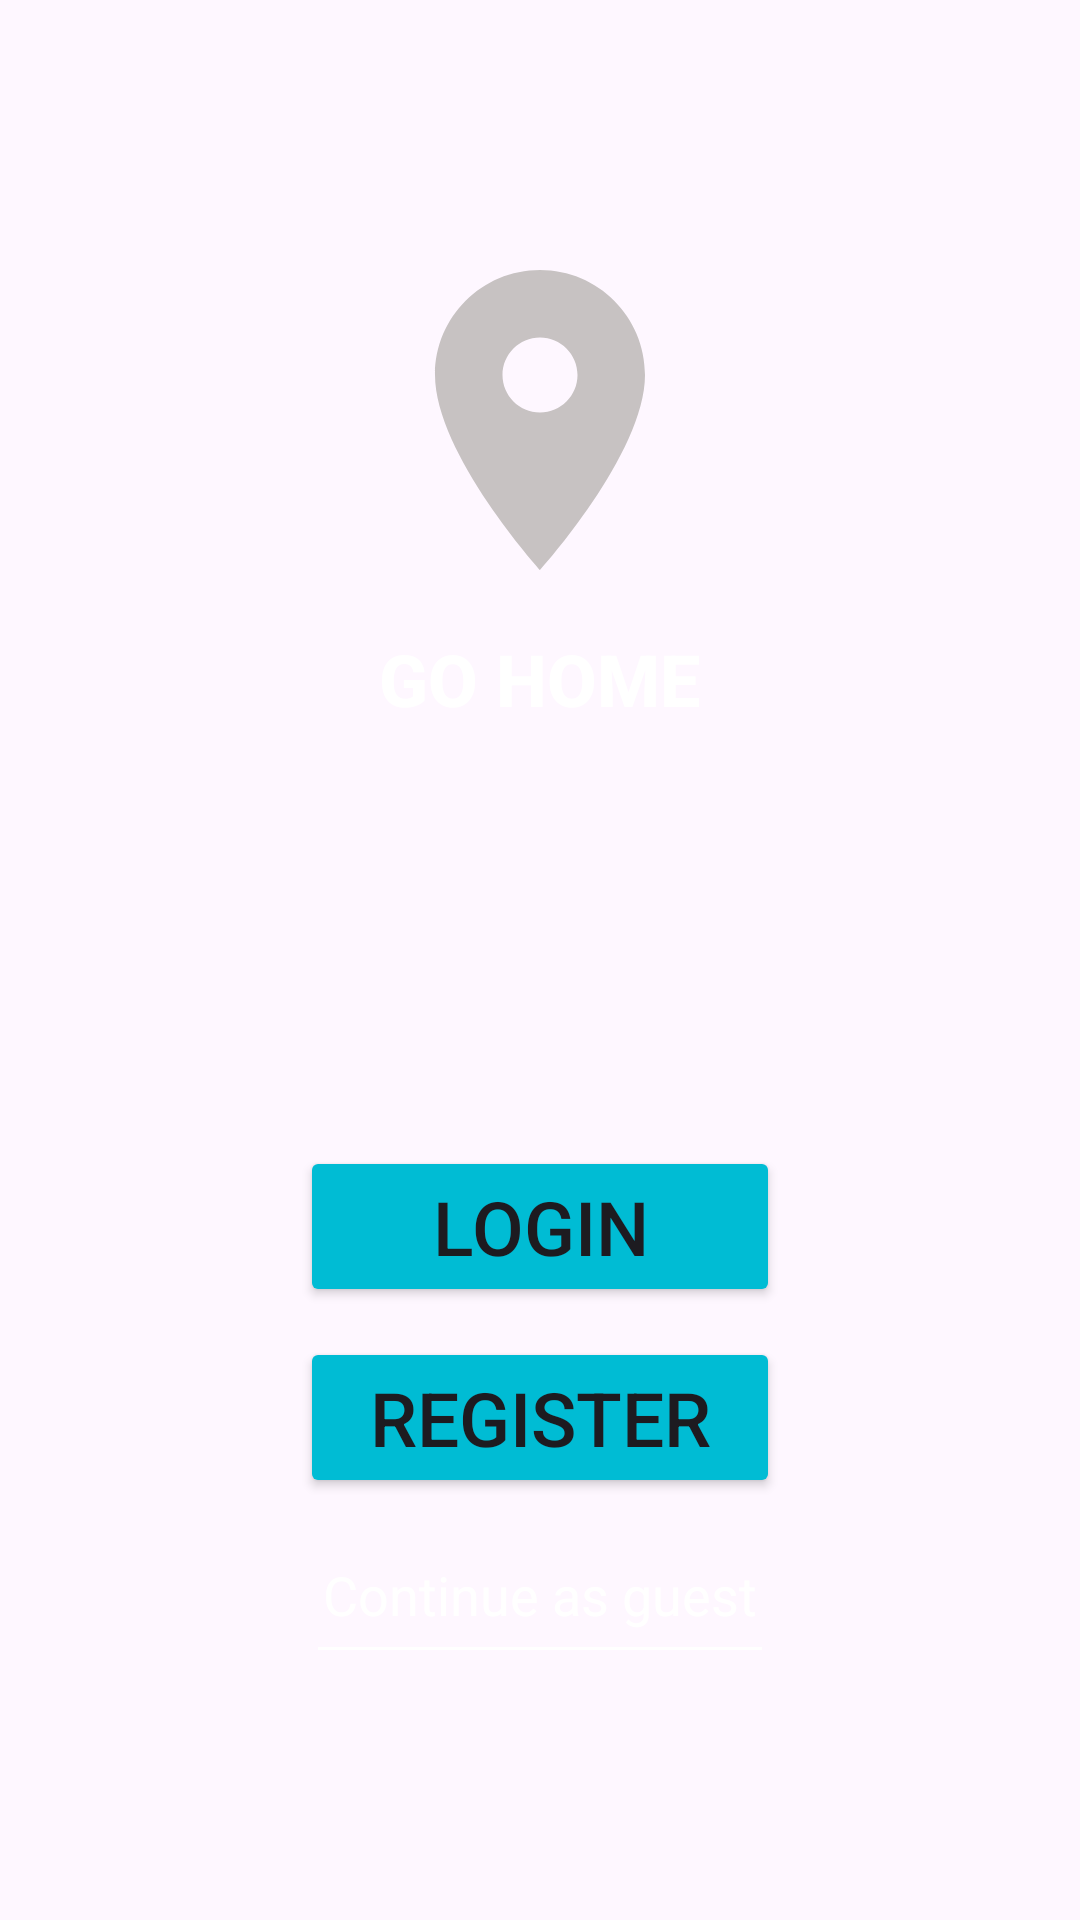

The Android layout XML behind this screen, and the referenced resources:
<!-- AndroidManifest.xml: application theme Theme.ProyectoLogin -->
<!-- res/layout/fragment_start.xml -->
<?xml version="1.0" encoding="utf-8"?>
<FrameLayout xmlns:android="http://schemas.android.com/apk/res/android"
    xmlns:tools="http://schemas.android.com/tools"
    android:layout_width="match_parent"
    android:layout_height="match_parent"
    android:background="@drawable/backstart"
    tools:context=".StartFragment">

    

    
    <LinearLayout
        android:layout_width="match_parent"
        android:layout_height="wrap_content"
        android:orientation="vertical"
        android:gravity="center"
        android:padding="80dp">

        
        <ImageView
            android:layout_width="120dp"
            android:layout_height="120dp"
            android:src="@drawable/baseline_home"/>

        
        <TextView
            android:layout_width="wrap_content"
            android:layout_height="wrap_content"
            android:text="GO HOME"
            android:textStyle="bold"
            android:fontFamily="sans-serif-medium"
            android:textColor="@color/white"
            android:textSize="24sp"
            android:paddingTop="10dp"/>

    </LinearLayout>

    
    <LinearLayout
        android:id="@+id/buttonLayout"
        android:layout_width="match_parent"
        android:layout_height="wrap_content"
        android:orientation="vertical"
        android:layout_alignParentBottom="true"
        android:layout_gravity="bottom"
        android:layout_marginBottom="80dp"
        android:gravity="center_horizontal">

        
        <Button
            android:id="@+id/btnLogin"
            android:layout_width="160dp"
            android:layout_height="wrap_content"
            android:text="Login"
            android:textSize="25dp"
            android:backgroundTint="#00BCD4"
            android:layout_marginBottom="10dp" />

        
        <Button
            android:id="@+id/btnRegister"
            android:layout_width="160dp"
            android:layout_height="wrap_content"
            android:text="Register"
            android:textSize="25dp"
            android:backgroundTint="#00BCD4"
            android:layout_marginBottom="10dp" />

        
        <TextView
            android:id="@+id/tvGuest"
            android:layout_width="wrap_content"
            android:layout_height="wrap_content"
            android:text="Continue as guest"
            android:textColor="@android:color/white"
            android:textSize="18sp"
            android:padding="10dp"
            android:clickable="true"
            android:focusable="true"
            android:textColorLink="#00BCD4"/>

        
        <View
            android:layout_width="148dp"
            android:layout_height="1dp"
            android:background="@android:color/white"
            android:layout_marginTop="-5dp"
            android:layout_marginBottom="10dp"/>

    </LinearLayout>

</FrameLayout>
<!-- resources referenced by this layout -->
<resources>
  <color name="white">#FFFFFFFF</color>
  <!-- drawable baseline_home (drawable) -->
  <vector xmlns:android="http://schemas.android.com/apk/res/android" android:height="24dp" android:tint="#C7C2C2" android:viewportHeight="24" android:viewportWidth="24" android:width="24dp">
        
      <path android:fillColor="@android:color/white" android:pathData="M12,2C8.13,2 5,5.13 5,9c0,5.25 7,13 7,13s7,-7.75 7,-13c0,-3.87 -3.13,-7 -7,-7zM12,11.5c-1.38,0 -2.5,-1.12 -2.5,-2.5s1.12,-2.5 2.5,-2.5 2.5,1.12 2.5,2.5 -1.12,2.5 -2.5,2.5z"/>
      
  </vector>
  <style name="Theme.ProyectoLogin" parent="Base.Theme.ProyectoLogin" />
  <style name="Base.Theme.ProyectoLogin" parent="Theme.Material3.DayNight.NoActionBar">
          
         <item name="colorPrimary">@color/lavender</item>
          <item name="colorPrimaryVariant">@color/lavender</item>
      </style>
  <color name="lavender">#8692f7</color>
</resources>
